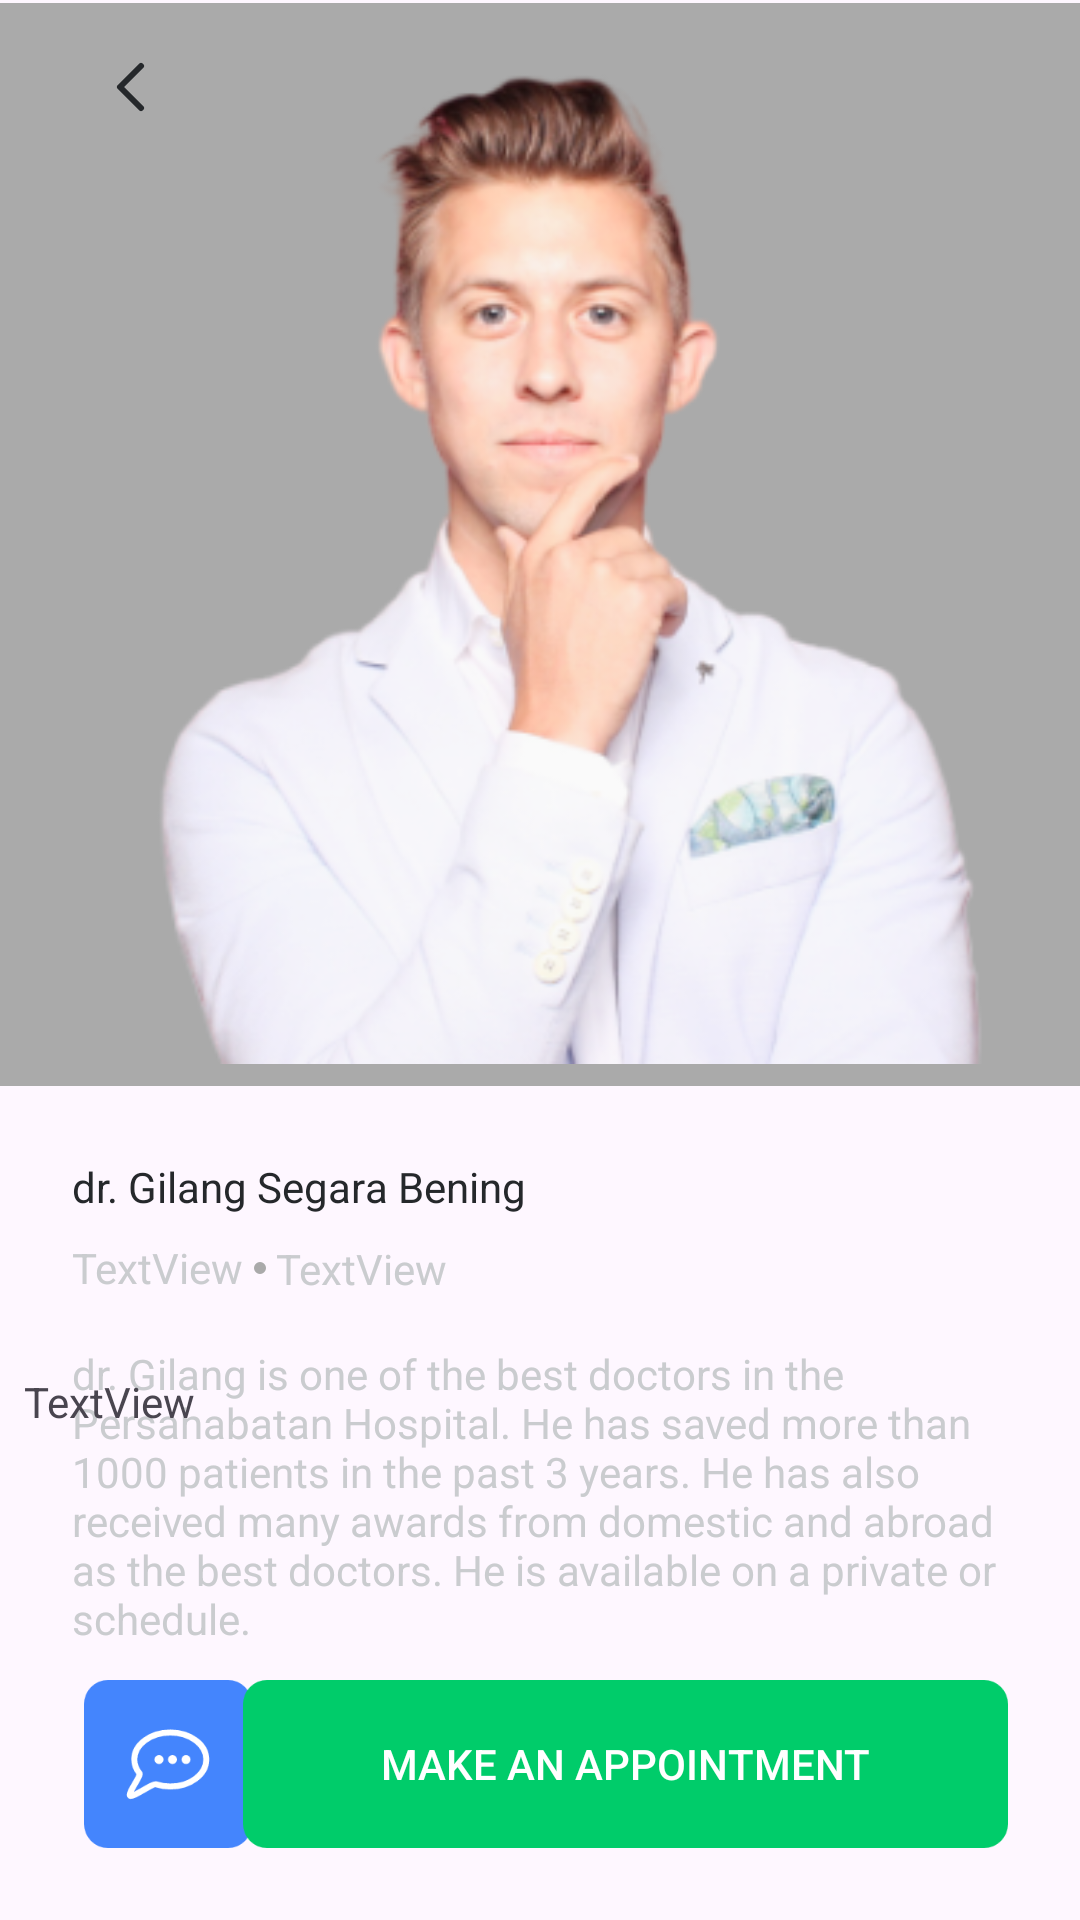

The Android layout XML behind this screen, and the referenced resources:
<!-- AndroidManifest.xml: application theme Theme.DrExam -->
<!-- res/layout/activity_detail.xml -->
<?xml version="1.0" encoding="utf-8"?>
<androidx.constraintlayout.widget.ConstraintLayout xmlns:android="http://schemas.android.com/apk/res/android"
    xmlns:app="http://schemas.android.com/apk/res-auto"
    xmlns:tools="http://schemas.android.com/tools"
    android:layout_width="match_parent"
    android:layout_height="match_parent"
    tools:context=".activity.DetailActivity">

    <androidx.constraintlayout.widget.ConstraintLayout
        android:id="@+id/constraintLayout"
        android:layout_width="match_parent"
        android:layout_height="wrap_content"
        android:layout_marginTop="1dp"
        android:background="#AAAAAA"
        app:layout_constraintEnd_toEndOf="parent"
        app:layout_constraintStart_toStartOf="parent"
        app:layout_constraintTop_toTopOf="parent">

        <ImageView
            android:id="@+id/imageView7"
            android:layout_width="wrap_content"
            android:layout_height="wrap_content"
            android:layout_marginStart="19dp"
            android:layout_marginEnd="18dp"
            app:layout_constraintEnd_toEndOf="parent"
            app:layout_constraintStart_toStartOf="parent"
            app:layout_constraintTop_toTopOf="parent"
            app:srcCompat="@drawable/sa" />

        <ImageView
            android:id="@+id/imageView8"
            android:layout_width="wrap_content"
            android:layout_height="wrap_content"
            android:layout_marginStart="300dp"
            app:layout_constraintBottom_toBottomOf="@+id/imageView9"
            app:layout_constraintStart_toEndOf="@+id/imageView9"
            app:layout_constraintTop_toTopOf="@+id/imageView9"
            app:layout_constraintVertical_bias="0.0"
            app:srcCompat="@drawable/icons_artboard_31_1" />

        <ImageView
            android:id="@+id/imageView9"
            android:layout_width="wrap_content"
            android:layout_height="wrap_content"
            android:layout_marginStart="32dp"
            android:layout_marginTop="16dp"
            app:layout_constraintStart_toStartOf="parent"
            app:layout_constraintTop_toTopOf="parent"
            app:srcCompat="@drawable/icons_back_1" />
    </androidx.constraintlayout.widget.ConstraintLayout>

    <TextView
        android:id="@+id/textView"
        android:layout_width="wrap_content"
        android:layout_height="wrap_content"
        android:layout_marginStart="24dp"
        android:layout_marginTop="24dp"
        android:textColor="#25282B"

        android:text="dr. Gilang Segara Bening"
        app:layout_constraintStart_toStartOf="parent"
        app:layout_constraintTop_toBottomOf="@+id/constraintLayout" />

    <TextView
        android:id="@+id/textView4"
        android:layout_width="wrap_content"
        android:layout_height="wrap_content"
        android:layout_marginStart="24dp"
        android:layout_marginTop="8dp"
        android:text="TextView"
        android:textColor="@color/grey_2"
        app:layout_constraintStart_toStartOf="parent"
        app:layout_constraintTop_toBottomOf="@+id/textView" />

    <ImageView
        android:id="@+id/imageView11"
        android:layout_width="11dp"
        android:layout_height="4dp"
        app:layout_constraintBottom_toBottomOf="@+id/textView4"
        app:layout_constraintStart_toEndOf="@+id/textView4"
        app:layout_constraintTop_toTopOf="@+id/textView4"
        app:srcCompat="@drawable/ellipse_3" />

    <TextView
        android:id="@+id/textView6"
        android:layout_width="wrap_content"
        android:layout_height="wrap_content"
        android:text="TextView"
        android:textColor="@color/grey_2"
        app:layout_constraintBottom_toBottomOf="@+id/imageView11"
        app:layout_constraintStart_toEndOf="@+id/imageView11"
        app:layout_constraintTop_toTopOf="@+id/imageView11" />

    <TextView
        android:id="@+id/textView7"
        android:layout_width="match_parent"
        android:layout_height="wrap_content"
        android:layout_marginStart="24dp"
        android:layout_marginTop="16dp"
        android:layout_marginEnd="24dp"
        android:text="dr. Gilang is one of the best doctors in the Persahabatan Hospital. He has saved more than 1000 patients in the past 3 years. He has also received many awards from domestic and abroad as the best doctors. He is available on a private or schedule."
        android:textColor="@color/grey_2"
        app:layout_constraintEnd_toEndOf="parent"
        app:layout_constraintStart_toStartOf="parent"
        app:layout_constraintTop_toBottomOf="@+id/textView6" />

    <androidx.appcompat.widget.AppCompatButton
        android:id="@+id/button"
        android:layout_width="wrap_content"
        android:layout_height="wrap_content"
        android:layout_marginEnd="24dp"
        android:layout_marginBottom="24dp"
        android:text="Make an Appointment"

        android:textColor="@color/white"
        android:background="@drawable/btn_appointment"
        app:layout_constraintBottom_toBottomOf="parent"
        app:layout_constraintEnd_toEndOf="parent" />

    <ImageView
        android:id="@+id/imageView13"
        android:layout_width="wrap_content"
        android:layout_height="wrap_content"
        android:layout_marginStart="28dp"
        app:layout_constraintBottom_toBottomOf="@+id/button"
        app:layout_constraintStart_toStartOf="parent"
        app:layout_constraintTop_toTopOf="@+id/button"
        app:layout_constraintVertical_bias="0.0"
        app:srcCompat="@drawable/btn_message" />

    <LinearLayout
        android:layout_width="409dp"
        android:layout_height="298dp"
        android:layout_marginStart="1dp"
        android:layout_marginTop="1dp"
        android:layout_marginEnd="1dp"
        android:layout_marginBottom="1dp"
        android:orientation="horizontal"
        app:layout_constraintBottom_toTopOf="@+id/button"
        app:layout_constraintEnd_toEndOf="parent"
        app:layout_constraintStart_toStartOf="parent"
        app:layout_constraintTop_toBottomOf="@+id/textView7">

        <androidx.constraintlayout.widget.ConstraintLayout
            android:layout_width="match_parent"
            android:layout_height="match_parent">

            <TextView
                android:id="@+id/textView9"
                android:layout_width="wrap_content"
                android:layout_height="wrap_content"
                android:layout_marginStart="32dp"
                android:layout_marginTop="52dp"
                android:text="TextView"
                app:layout_constraintStart_toStartOf="parent"
                app:layout_constraintTop_toTopOf="parent" />
        </androidx.constraintlayout.widget.ConstraintLayout>
    </LinearLayout>

</androidx.constraintlayout.widget.ConstraintLayout>
<!-- resources referenced by this layout -->
<resources>
  <color name="grey_2">#CACCCF</color>
  <color name="white">#FFFFFFFF</color>
  <!-- drawable btn_appointment (drawable) -->
  <vector xmlns:android="http://schemas.android.com/apk/res/android"
      android:width="255dp"
      android:height="56dp"
      android:viewportWidth="255"
      android:viewportHeight="56">
    <path
        android:pathData="M8,0L247,0A8,8 0,0 1,255 8L255,48A8,8 0,0 1,247 56L8,56A8,8 0,0 1,0 48L0,8A8,8 0,0 1,8 0z"
        android:fillColor="#00CC6A"/>
  </vector>
  <!-- drawable btn_message (drawable) -->
  <vector xmlns:android="http://schemas.android.com/apk/res/android"
      android:width="56dp"
      android:height="56dp"
      android:viewportWidth="56"
      android:viewportHeight="56">
    <path
        android:pathData="M8,0L48,0A8,8 0,0 1,56 8L56,48A8,8 0,0 1,48 56L8,56A8,8 0,0 1,0 48L0,8A8,8 0,0 1,8 0z"
        android:fillColor="#4485FD"/>
    <group>
      <clip-path
          android:pathData="M10,10h36v36h-36z"/>
      <path
          android:pathData="M40.75,26.5C40.75,31.465 35.38,35.5 28.75,35.5C27.146,35.501 25.552,35.253 24.025,34.765C22.81,34.375 16.315,39.265 15.355,38.59C14.395,37.915 19.105,31.915 18.49,31.09C17.403,29.803 16.789,28.184 16.75,26.5C16.75,21.52 22.135,17.5 28.75,17.5C35.365,17.5 40.75,21.445 40.75,26.5Z"
          android:strokeLineJoin="round"
          android:strokeWidth="2"
          android:fillColor="#00000000"
          android:strokeColor="#ffffff"
          android:strokeLineCap="round"/>
      <path
          android:pathData="M25,26.5m-1.5,0a1.5,1.5 0,1 1,3 0a1.5,1.5 0,1 1,-3 0"
          android:fillColor="#ffffff"/>
      <path
          android:pathData="M29.5,26.5m-1.5,0a1.5,1.5 0,1 1,3 0a1.5,1.5 0,1 1,-3 0"
          android:fillColor="#ffffff"/>
      <path
          android:pathData="M34,26.5m-1.5,0a1.5,1.5 0,1 1,3 0a1.5,1.5 0,1 1,-3 0"
          android:fillColor="#ffffff"/>
    </group>
  </vector>
  <!-- drawable ellipse_3 (drawable) -->
  <vector xmlns:android="http://schemas.android.com/apk/res/android"
      android:width="3dp"
      android:height="3dp"
      android:viewportWidth="3"
      android:viewportHeight="3">
    <path
        android:pathData="M1.5,1.5m-1.5,0a1.5,1.5 0,1 1,3 0a1.5,1.5 0,1 1,-3 0"
        android:fillColor="#AAAAAA"/>
  </vector>
  <!-- drawable icons_artboard_31_1 (drawable) -->
  <vector xmlns:android="http://schemas.android.com/apk/res/android"
      android:width="24dp"
      android:height="24dp"
      android:viewportWidth="24"
      android:viewportHeight="24">
    <group>
      <clip-path
          android:pathData="M0,0h24v24h-24z"/>
      <path
          android:pathData="M9.09,3.44C8.326,3.44 7.594,3.743 7.054,4.284C6.513,4.824 6.21,5.556 6.21,6.32V18.32C6.21,20.32 7.94,21.32 8.95,19.91H9C10.68,17.54 13.42,17.54 15.1,19.91C16.1,21.34 17.84,20.33 17.84,18.32V6.32C17.84,5.556 17.537,4.824 16.997,4.284C16.456,3.743 15.724,3.44 14.96,3.44H9.09Z"
          android:fillColor="#25282B"/>
    </group>
  </vector>
  <!-- drawable icons_back_1 (drawable) -->
  <vector xmlns:android="http://schemas.android.com/apk/res/android"
      android:width="24dp"
      android:height="24dp"
      android:viewportWidth="24"
      android:viewportHeight="24">
    <group>
      <clip-path
          android:pathData="M0,0h24v24h-24z"/>
      <path
          android:pathData="M15,19L8,12L15,5"
          android:strokeLineJoin="round"
          android:strokeWidth="2"
          android:fillColor="#00000000"
          android:strokeColor="#25282B"
          android:strokeLineCap="round"/>
    </group>
  </vector>
  <!-- drawable sa: png bitmap (drawable, 92679 bytes) -->
  <style name="Theme.DrExam" parent="Base.Theme.DrExam" />
  <style name="Base.Theme.DrExam" parent="Theme.Material3.DayNight.NoActionBar">
          
          
      </style>
</resources>
